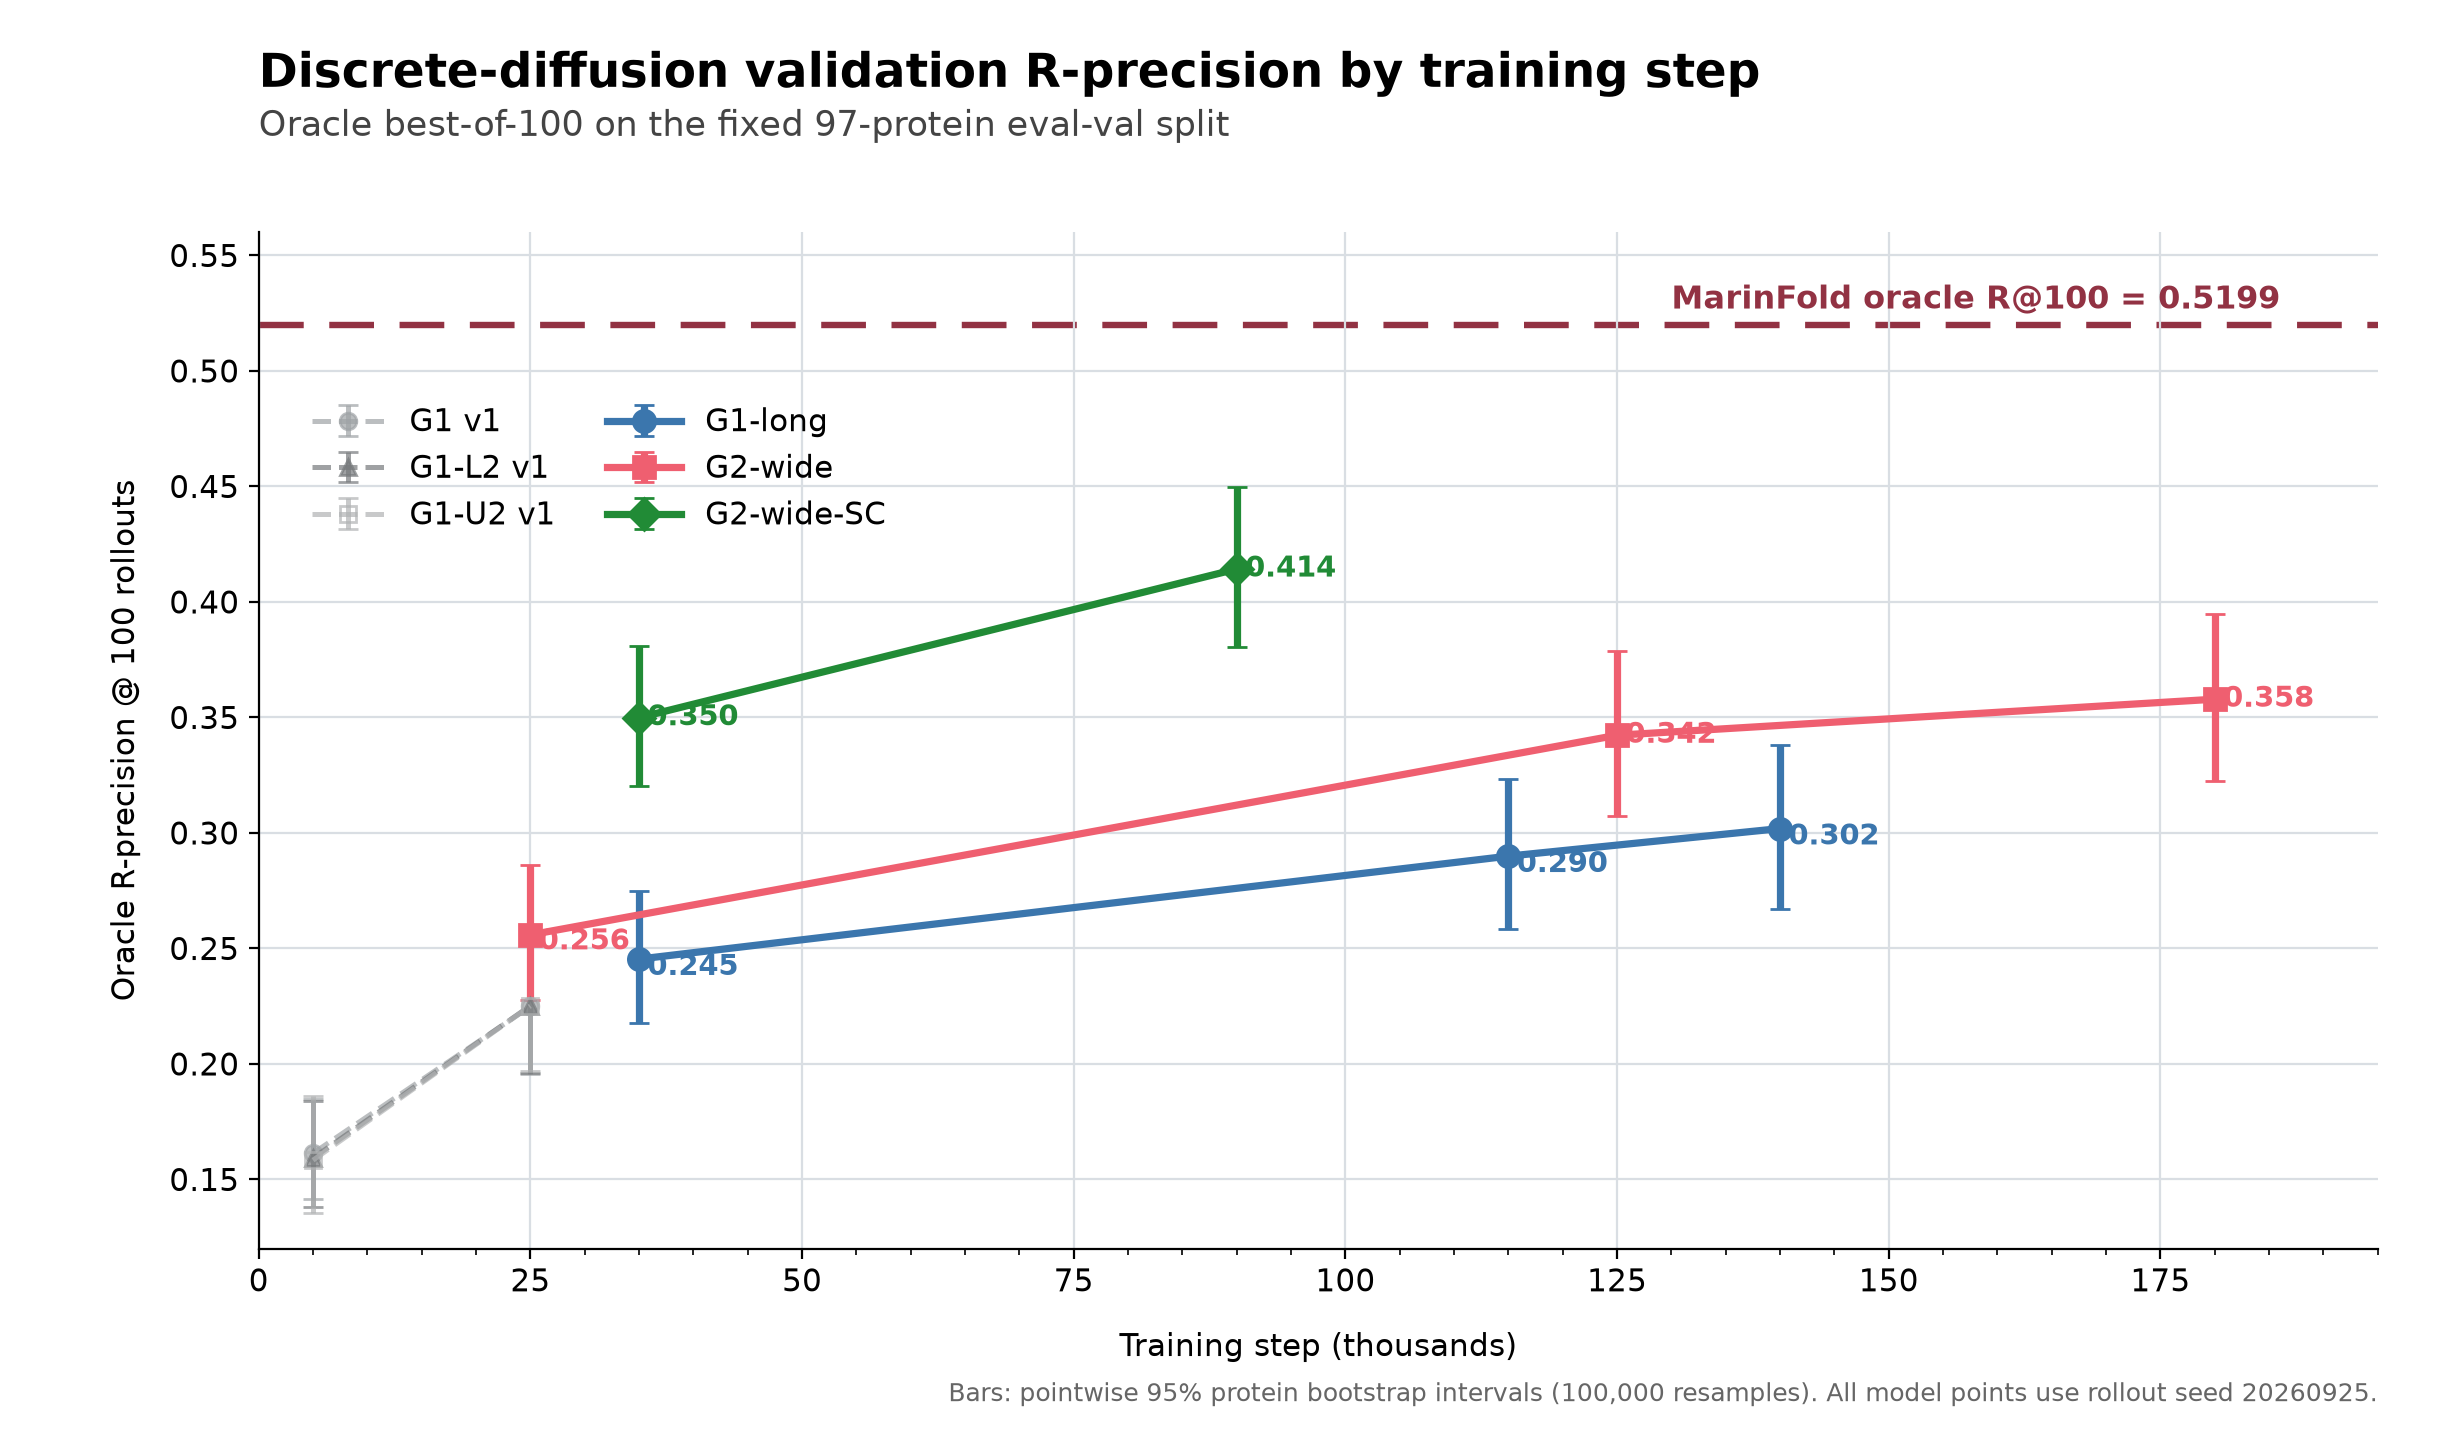

The file beside this chart, header and first rows:
campaign, model, step, step_thousands, proteins, rollouts, rollout_seed, oracle_r_precision, bootstrap_95_low, bootstrap_95_high, long_oracle_r_precision, mean_rollout_r_precision, consensus_r_precision, summary_file
v1, G1 v1, 5000, 5.0, 97, 100, 20260925, 0.1613, 0.1413, 0.1846, 0.1769, 0.06742, 0.1409, reports/diffusion_v1/early/g1_step5000_s…
v1, G1 v1, 25000, 25.0, 97, 100, 20260925, 0.2249, 0.1958, 0.2566, 0.2382, 0.1125, 0.1941, reports/diffusion_v1/final/g1_step25000_…
v1, G1-L2 v1, 5000, 5.0, 97, 100, 20260925, 0.1593, 0.138, 0.1839, 0.1827, 0.06817, 0.143, reports/diffusion_v1/early/g1_l2_step500…
v1, G1-L2 v1, 25000, 25.0, 97, 100, 20260925, 0.2252, 0.196, 0.2571, 0.2375, 0.1135, 0.2002, reports/diffusion_v1/final/g1_l2_step250…
v1, G1-U2 v1, 5000, 5.0, 97, 100, 20260925, 0.1583, 0.1354, 0.1862, 0.1787, 0.06638, 0.1367, reports/diffusion_v1/early/g1_u2_step500…
v1, G1-U2 v1, 25000, 25.0, 97, 100, 20260925, 0.2251, 0.1969, 0.2556, 0.2283, 0.11, 0.199, reports/diffusion_v1/final/g1_u2_step250…
v2, G1-long, 35000, 35.0, 97, 100, 20260925, 0.2454, 0.2176, 0.2751, 0.2577, 0.1398, 0.2328, reports/diffusion_v2/milestones/g1-long-…
v2, G1-long, 115000, 115.0, 97, 100, 20260925, 0.29, 0.2582, 0.3234, 0.3076, 0.1808, 0.2811, reports/diffusion_v2/milestones/g1-long-…
v2, G2-wide, 25000, 25.0, 97, 100, 20260925, 0.2559, 0.2276, 0.2862, 0.2723, 0.1454, 0.2364, reports/diffusion_v2/milestones/g2-wide-…
v2, G2-wide, 125000, 125.0, 97, 100, 20260925, 0.3423, 0.3075, 0.3788, 0.3659, 0.228, 0.3314, reports/diffusion_v2/milestones/g2-wide-…
v2, G2-wide-SC, 35000, 35.0, 97, 100, 20260925, 0.3499, 0.3203, 0.3809, 0.3858, 0.2194, 0.2603, reports/diffusion_v2/milestones/g2-wide-…
v2, G2-wide, 180000, 180.0, 97, 100, 20260925, 0.3579, 0.3224, 0.3946, 0.3777, 0.2445, 0.3499, reports/diffusion_v2/milestones/g2-wide-…
v2, G1-long, 140000, 140.0, 97, 100, 20260925, 0.3019, 0.2672, 0.3382, 0.318, 0.1856, 0.2878, reports/diffusion_v2/milestones/g1-long-…
v2, G2-wide-SC, 90000, 90.0, 97, 100, 20260925, 0.4143, 0.3803, 0.4499, 0.4523, 0.2721, 0.3101, reports/diffusion_v2/milestones/g2-wide-…
